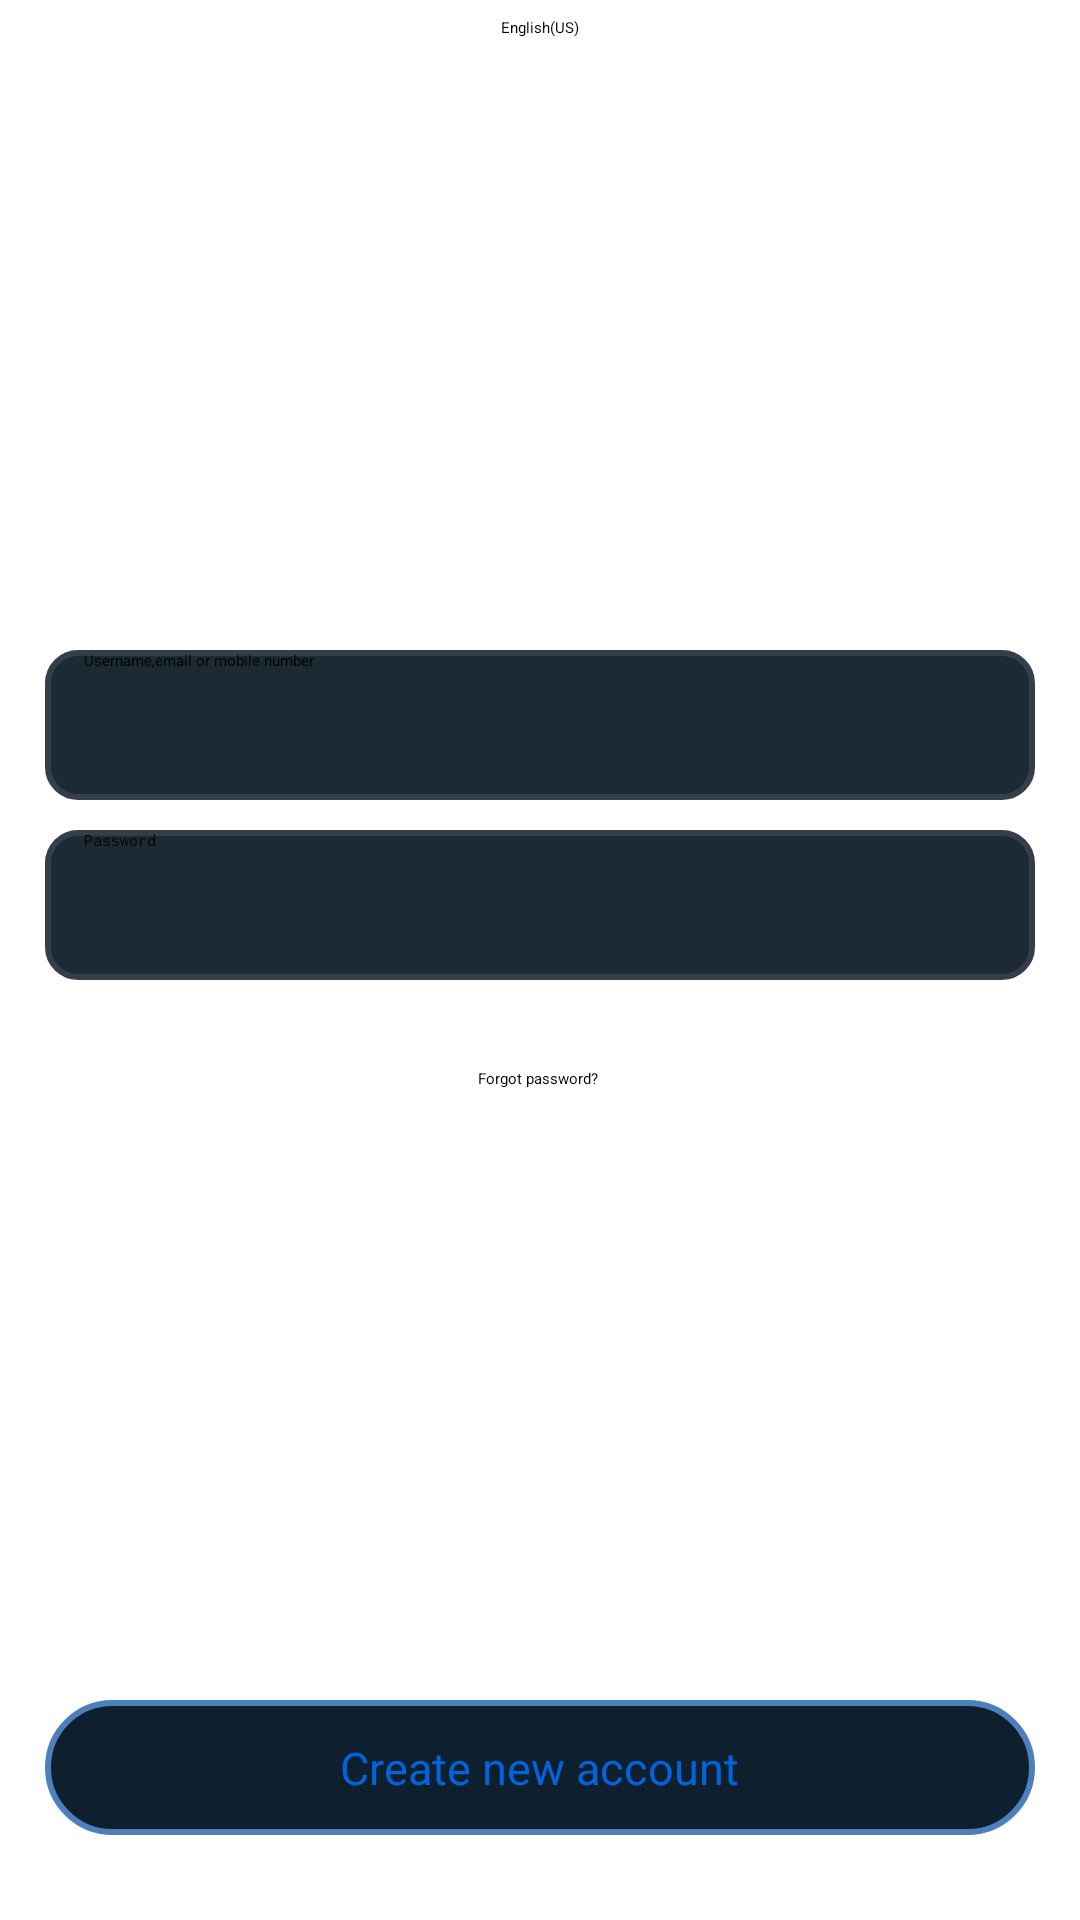

The Android layout XML behind this screen, and the referenced resources:
<!-- AndroidManifest.xml: application theme Theme.Instagram -->
<!-- res/layout/activity_login.xml -->
<?xml version="1.0" encoding="utf-8"?>
<androidx.constraintlayout.widget.ConstraintLayout xmlns:android="http://schemas.android.com/apk/res/android"
    xmlns:app="http://schemas.android.com/apk/res-auto"
    xmlns:tools="http://schemas.android.com/tools"
    android:id="@+id/main"
    android:layout_width="match_parent"
    android:layout_height="match_parent"
    tools:context=".LoginActivity"
   >

    <TextView
        android:id="@+id/textView"
        android:layout_width="wrap_content"
        android:layout_height="wrap_content"
        android:text="@string/english_us"
        app:layout_constraintBottom_toBottomOf="parent"
        app:layout_constraintEnd_toEndOf="parent"
        app:layout_constraintStart_toStartOf="parent"
        app:layout_constraintTop_toTopOf="parent"
        app:layout_constraintVertical_bias="0.009" />

    <ImageView
        android:id="@+id/imageView3"
        android:layout_width="89dp"
        android:layout_height="71dp"
        android:src="@drawable/instagram_logo"
        app:layout_constraintBottom_toBottomOf="parent"
        app:layout_constraintEnd_toEndOf="parent"
        app:layout_constraintStart_toStartOf="parent"
        app:layout_constraintTop_toBottomOf="@+id/textView"
        app:layout_constraintVertical_bias="0.182" />

    <EditText
        android:layout_marginLeft="15dp"
        android:layout_marginRight="15dp"
        android:id="@+id/editText"
        android:inputType="textEmailAddress"
        android:background="@drawable/custom_input"
        android:paddingLeft="13dp"
        android:layout_width="match_parent"
        android:layout_height="50dp"
        android:hint="@string/username_email_or_mobile_number"
        app:layout_constraintBottom_toBottomOf="parent"
        app:layout_constraintEnd_toEndOf="parent"
        app:layout_constraintHorizontal_bias="0.0"
        app:layout_constraintStart_toStartOf="parent"
        app:layout_constraintTop_toBottomOf="@+id/imageView3"
        app:layout_constraintVertical_bias="0.078" />

    <EditText
        android:id="@+id/editText2"
        android:inputType="textPassword"
        android:layout_marginLeft="15dp"
        android:layout_marginRight="15dp"
        android:background="@drawable/custom_input"
        android:paddingLeft="13dp"
        android:layout_width="match_parent"
        android:layout_height="50dp"
        android:hint="@string/password"
        android:layout_marginTop="10dp"
        app:layout_constraintBottom_toBottomOf="parent"
        app:layout_constraintEnd_toEndOf="parent"
        app:layout_constraintHorizontal_bias="0.0"
        app:layout_constraintStart_toStartOf="parent"
        app:layout_constraintTop_toBottomOf="@+id/editText"
        app:layout_constraintVertical_bias="0.0" />

    <Button
        android:id="@+id/button"
        android:layout_marginLeft="15dp"
        android:layout_marginRight="15dp"
        android:layout_width="match_parent"
        android:layout_height="wrap_content"
        android:text="@string/log_in"
        android:textColor="@color/white"
        android:backgroundTint="@color/login_blue"
        app:layout_constraintBottom_toBottomOf="parent"
        app:layout_constraintEnd_toEndOf="parent"
        app:layout_constraintHorizontal_bias="0.0"
        app:layout_constraintStart_toStartOf="parent"
        app:layout_constraintTop_toBottomOf="@+id/editText2"
        app:layout_constraintVertical_bias="0.04" />

    <TextView
        android:id="@+id/textView2"
        android:layout_width="wrap_content"
        android:layout_height="wrap_content"
        android:text="@string/forgot_password"
        app:layout_constraintBottom_toBottomOf="parent"
        app:layout_constraintEnd_toEndOf="parent"
        app:layout_constraintHorizontal_bias="0.498"
        app:layout_constraintStart_toStartOf="parent"
        app:layout_constraintTop_toBottomOf="@+id/button"
        app:layout_constraintVertical_bias="0.035" />

    <LinearLayout
        android:id="@+id/createAccountBtn"
        android:layout_width="match_parent"
        android:layout_height="45dp"
        android:layout_margin="15dp"
        android:background="@drawable/custom_input_for_create_new_account_login_page"
        android:gravity="center"
        app:layout_constraintBottom_toBottomOf="@+id/imageView4"
        app:layout_constraintEnd_toEndOf="parent"
        app:layout_constraintHorizontal_bias="0.551"
        app:layout_constraintStart_toStartOf="parent"
        app:layout_constraintTop_toBottomOf="@+id/textView2"
        app:layout_constraintVertical_bias="0.932">

        <TextView
            android:layout_width="wrap_content"
            android:layout_height="wrap_content"
            android:text="@string/create_new_account"
            android:textColor="@color/login_blue"
            android:textSize="15sp" />
    </LinearLayout>

    <ImageView
        android:id="@+id/imageView4"
        android:layout_width="90dp"
        android:layout_height="30dp"
        android:src="@drawable/meta_logo"
        app:layout_constraintBottom_toBottomOf="parent"
        app:layout_constraintEnd_toEndOf="parent"
        app:layout_constraintHorizontal_bias="0.498"
        app:layout_constraintStart_toStartOf="parent"
        app:layout_constraintTop_toBottomOf="@+id/createAccountBtn"
        app:layout_constraintVertical_bias="0.75" />

</androidx.constraintlayout.widget.ConstraintLayout>
<!-- resources referenced by this layout -->
<resources>
  <color name="login_blue">#0064DF</color>
  <color name="white">#FFFFFFFF</color>
  <!-- drawable custom_input (drawable) -->
  <?xml version="1.0" encoding="utf-8"?>
  <selector xmlns:android="http://schemas.android.com/apk/res/android">
  
      <item>
          <shape android:shape="rectangle">
              <solid android:color="@color/grey"/>
              <corners android:radius="10dp"/>
              <stroke android:color="@color/logInTextInputBorder" android:width="2dp"/>
          </shape>
      </item>
  
  </selector>
  <!-- drawable custom_input_for_create_new_account_login_page (drawable) -->
  <?xml version="1.0" encoding="utf-8"?>
  <selector xmlns:android="http://schemas.android.com/apk/res/android">
      <item>
          <shape android:shape="rectangle">
              <solid android:color="@color/createNewAccountBackgroundColor"/>
              <corners android:radius="35dp"/>
              <stroke android:color="@color/blue" android:width="2dp"/>
          </shape>
      </item>
  </selector>
  <string name="create_new_account">Create new account</string>
  <string name="english_us">English(US)</string>
  <string name="forgot_password">Forgot password?</string>
  <string name="log_in">Log in</string>
  <string name="password">Password</string>
  <string name="username_email_or_mobile_number">Username,email or mobile number</string>
  <color name="grey">#1C2A33</color>
  <color name="logInTextInputBorder">#363E4B</color>
  <color name="createNewAccountBackgroundColor">#0E202E</color>
  <color name="blue">#4C80BD</color>
</resources>
